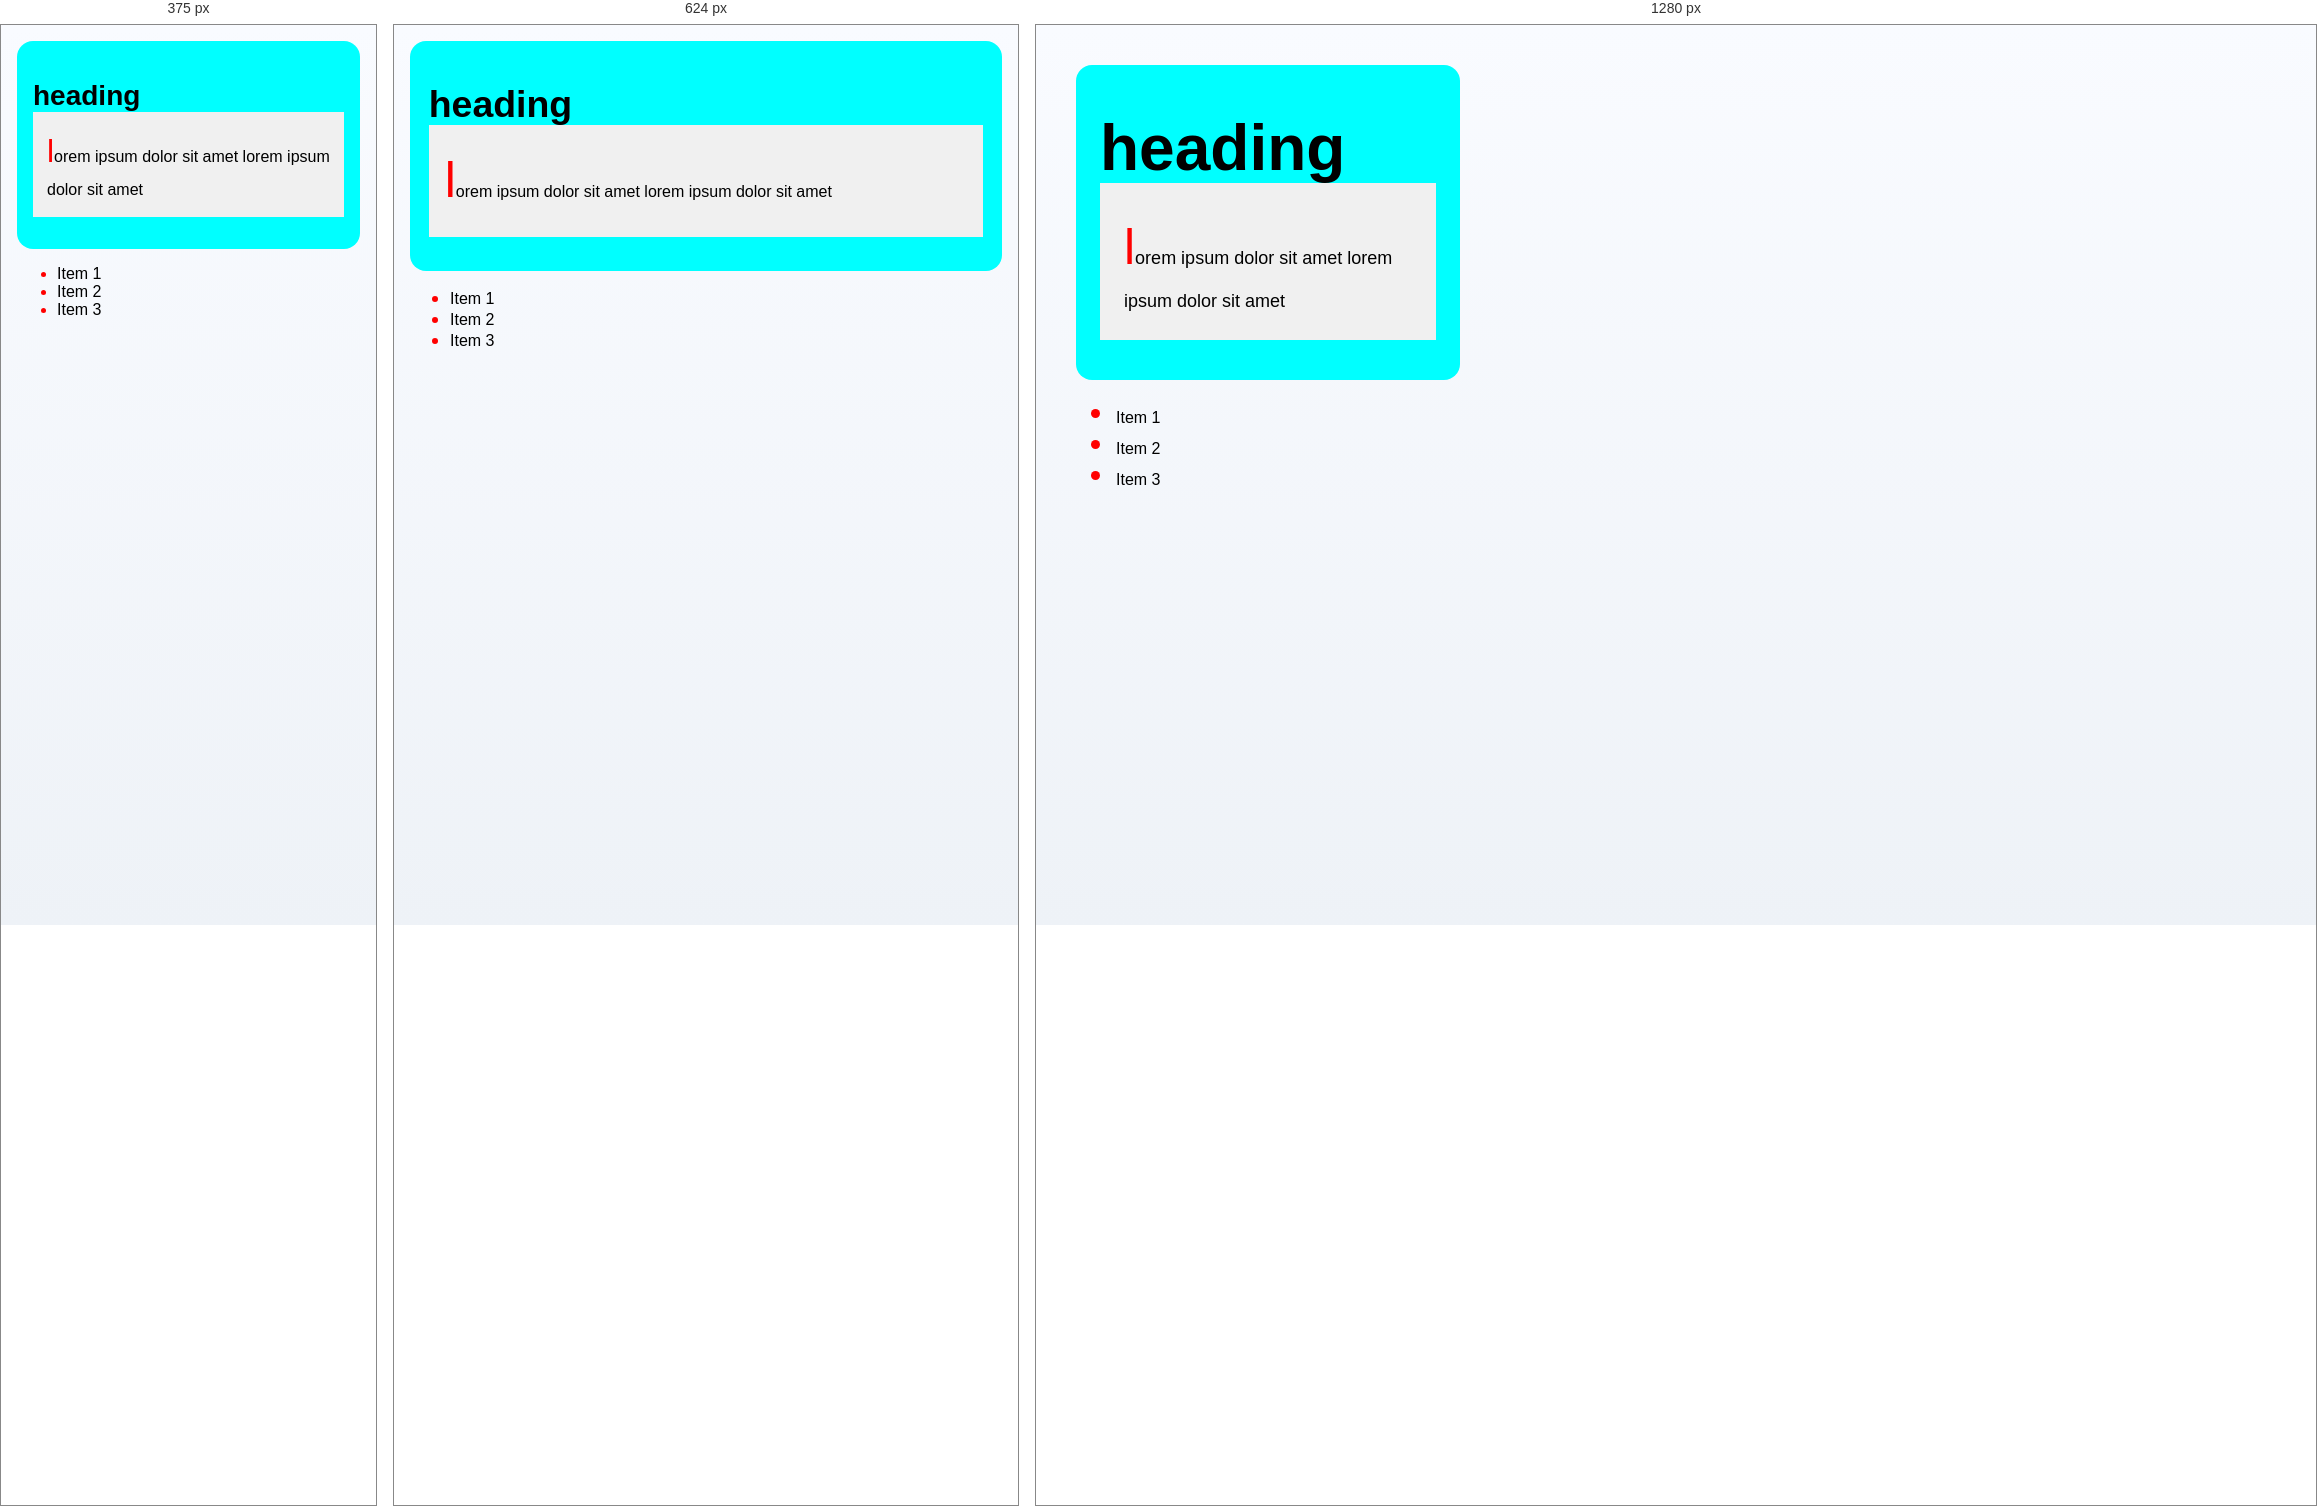
Rendered at 375 px, 624 px and 1280 px, left to right.

<!-- file: indexd4.html -->
<!DOCTYPE html>
<html lang="en">
<head>
     <link rel="stylesheet" href="style.css">
    <meta charset="UTF-8">
    <meta name="viewport" content="width=device-width, initial-scale=1.0">
    <title>Document</title>
</head>
<body>
    <div class="card">
        <h1>heading</h1>
        <p>lorem ipsum dolor sit amet lorem ipsum dolor sit amet</p>
    </div>
    <ul class="marker">
        <li>Item 1</li>
        <li>Item 2</li>
        <li>Item 3</li>
    </ul>
</body>
</html>

/* @media block from style.css */
@media (max-width: 768px) {
    body {
        padding: 1rem;
    }

    .main {
        width: 100%;
    }

    .card,
    p {
        width: 100%;
    }
}

/* @media block from style.css */
@media (max-width: 480px) {
    p {
        padding: 0.875rem;
    }

    h1 {
        font-size: 1.75rem;
    }
}